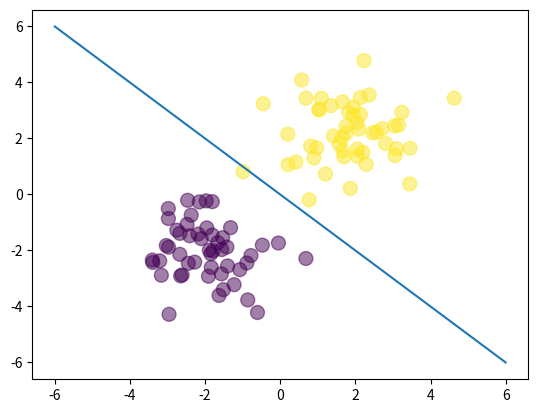

Python code for this plot:
import numpy as np
import matplotlib.pyplot as plt


N = 100
D = 2

X = np.random.randn(N, D)

# center the first 50 points at (-2, -2)
X[:50, :] = X[:50, :] - 2 * np.ones((50, D))

# center the last 50 points at (2, 2)
X[50:, :] = X[50:, :] + 2 * np.ones((50, D))

# labels: first 50 are 0, last 50 are 1
T = np.array([0] * 50 + [1] * 50)

# add a column of ones
ones = np.array([[1] * N]).T
Xb = np.concatenate((ones, X), axis=1) # concatenate bias


def sigmoid(z):
    return 1/ (1 + np.exp(-z))


# get the closed-form solution
w = np.array(([0, 4, 4]))

plt.scatter(X[:, 0], X[:, 1], c=T, s=100, alpha=0.5)

x_axis = np.linspace(-6, 6, 100) # 100 points in between
y_axis = -x_axis

plt.plot(x_axis, y_axis)
plt.show()




